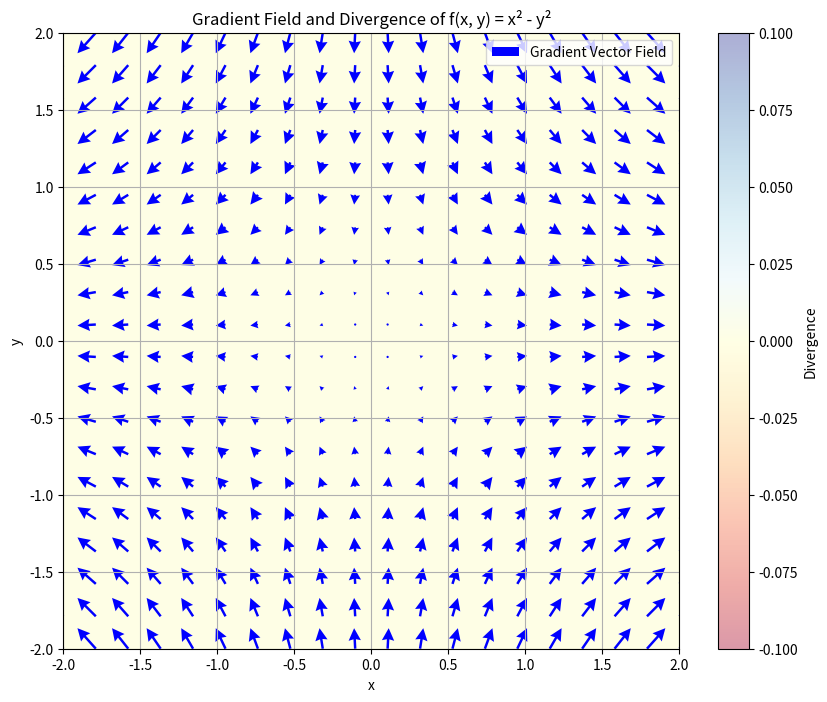

This chart was generated by the following Python code:
"""
绘制二元函数 f(x,y) = x**2 - y**2 的梯度与散度
"""
import numpy as np
import matplotlib.pyplot as plt

# 定义函数及其梯度、散度
def f(x, y):
    return x**2 - y**2  # 示例二元函数

def gradient_x(x, y):
    return 2*x  # ∂f/∂x

def gradient_y(x, y):
    return -2*y  # ∂f/∂y

def divergence(x, y):
    return 2 + (-2)  # 梯度场的散度 (∂²f/∂x² + ∂²f/∂y²)

# 生成网格数据
x = np.linspace(-2, 2, 20)
y = np.linspace(-2, 2, 20)
X, Y = np.meshgrid(x, y)

# 计算梯度向量场和散度
U = gradient_x(X, Y)  # 梯度x分量
V = gradient_y(X, Y)  # 梯度y分量
Div = divergence(X, Y) * np.ones_like(X)  # 散度（此处为常数）

# 绘制梯度向量场
plt.figure(figsize=(10, 8))
plt.quiver(X, Y, U, V, 
           color='blue', 
           angles='xy', 
           scale_units='xy', 
           scale=30, 
           width=0.004,
           headwidth=5,
           label='Gradient Vector Field')

# 绘制散度分布（此处为常数）
plt.imshow(Div, 
           extent=[-2, 2, -2, 2], 
           cmap='RdYlBu', 
           alpha=0.4,
           origin='lower')
plt.colorbar(label='Divergence')

# 添加标签和标题
plt.xlabel('x')
plt.ylabel('y')
plt.title('Gradient Field and Divergence of f(x, y) = x² - y²')
plt.legend()
plt.grid(True)
plt.show()